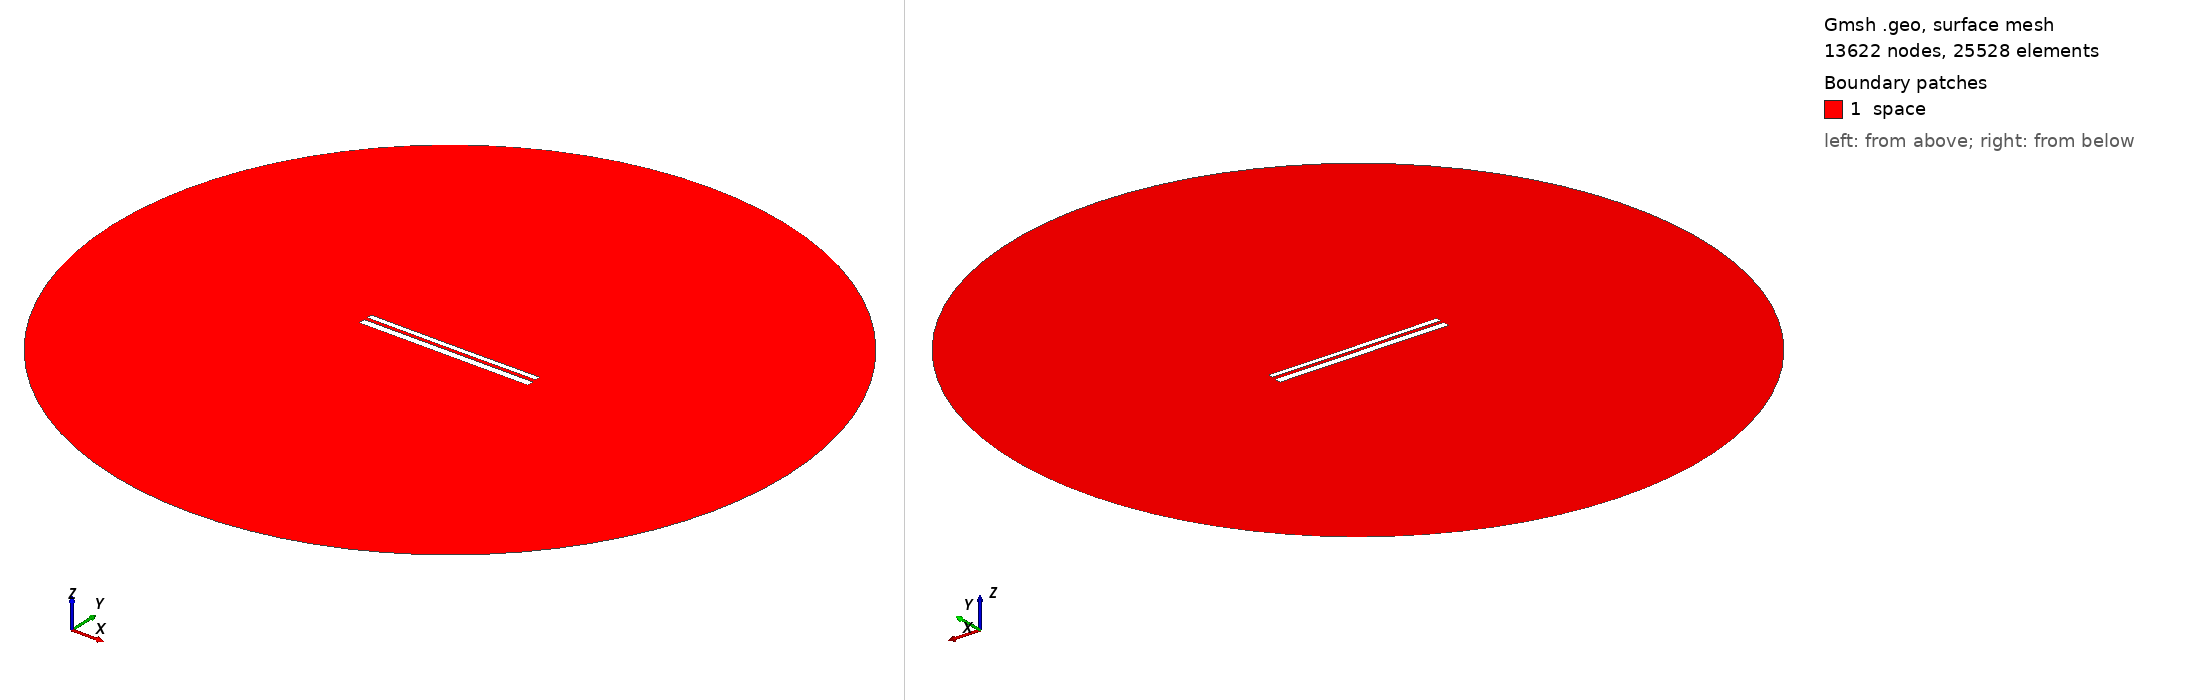

Gmsh geometry script, surface-meshed: 13622 nodes, 25528 surface elements. Boundary patches (legend numbers): 1 space. Left view from above one corner, right view from below the opposite corner. Legend entries are the model's physical surfaces. The drawing asked Gmsh for element sizes between 1% and 20% of the model's largest extent; the script's own settings can give other sizes.

=== 10288.geo (drawn) ===
//---------------------------------------
// Geometry kernel
//---------------------------------------

SetFactory("OpenCASCADE");



//---------------------------------------
// Parameters of the geometry
//---------------------------------------

// Overetch of the upper plate
overetch = 0.375;

// Distance between the plates
distance = 1.75;

// Discretization over the x axis (for the deformation)
nx = 50; 

// Length of the plate
L = 100 - overetch; 

// Number of modes
n = 4; 

// 1st mode coefficient
coeff(1) = 0.0;
beta(1) = 0.596864 * 3.1415926535 / L;

// 2nd mode coefficient
coeff(2) = -0.075;
beta(2) = 1.49418 * 3.1415926535 / L;

// 3rd mode coefficient
coeff(3) = 0.0;
beta(3) = 2.50025 * 3.1415926535 / L;

// 4th mode coefficient
coeff(4) = 0.0;
beta(4) = 3.49999 * 3.1415926535 / L;



//---------------------------------------
// Upper plate (deformed rectangle)
//---------------------------------------

// Coordiantes of the upper plate
xmin = -50;
xmax = 50 - overetch;

// Height of the upper plate
yheight = 4 - 2 * overetch;

// Indexes of the points
UpperID[] = {};
LowerID[] = {};
LeftID[] = {};
RightID[] = {};

// Point index
p = 1;

// Horizontal edges
For i In {1:nx}
    x = xmin + (i-1)*(xmax - xmin)/(nx-1);

    y_bottom = distance / 2 + overetch;
    For j In {1:n}
        C = (Cosh(beta(j)*L) + Cos(beta(j)*L)) / (Sinh(beta(j)*L) + Sin(beta(j)*L));
        y_bottom  = y_bottom + coeff(j) * (Cosh(beta(j)*(x+50)) - Cos(beta(j)*(x+50)) - C * (Sinh(beta(j)*(x+50)) - Sin(beta(j)*(x+50))));
    EndFor

    y_top = y_bottom + yheight;

    Point(p) = {x, y_top, 0, 1.0};
    UpperID[i] = p;
    p = p + 1;

    Point(p) = {x, y_bottom, 0, 1.0};
    LowerID[i] = p;
    p = p + 1;
EndFor

// Create point lists
UpperPts[] = {}; LowerPts[] = {};
For i In {1:nx}
  UpperPts[] += {UpperID[i]};
  LowerPts[] += {LowerID[i]};
EndFor

// Build splines
Spline(1) = {UpperPts[]};
Spline(2) = {LowerPts[]};
Line(3) = {LowerPts[nx-1], UpperPts[nx-1]};
Line(4) = {LowerPts[0], UpperPts[0]};

// Build the plane surface
Curve Loop(1) = {2, 3, -1, -4};
Plane Surface(1) = {1};



//---------------------------------------
// Lower plate (rectangle)
//---------------------------------------

// Vertices
Point(1001) = {-50, -1, 0, 1.0};
Point(1002) = { 50, -1, 0, 1.0};
Point(1003) = { 50,  -5, 0, 1.0};
Point(1004) = {-50,  -5, 0, 1.0};

// Edges
Line(5) = {1001, 1002};
Line(6) = {1002, 1003};
Line(7) = {1003, 1004};
Line(8) = {1004, 1001};

// Plane surface
Line Loop(2) = {5, 6, 7, 8};
Plane Surface(2) = {2}; 



//---------------------------------------
// Outer (fictious) boundary
//---------------------------------------

// Points
Point(1005) = {0, 0, 0};       // Center
Point(1006) = {200, 0, 0};     // Start point
Point(1007) = {0, 200, 0};     // 90 degrees
Point(1008) = {-200, 0, 0};    // 180 degrees
Point(1009) = {0, -200, 0};    // 270 degrees

// Circle arcs (each needs start, center, end)
Circle(9) = {1006, 1005, 1007};
Circle(10) = {1007, 1005, 1008};
Circle(11) = {1008, 1005, 1009};
Circle(12) = {1009, 1005, 1006};

// Plane surface for the entire domain
Curve Loop(3) = {9, 10, 11, 12};
Surface(3) = {3};

// Subtract the plates from the whole domain to obtain the actual domain where we want to solve the equations
BooleanDifference{ Surface{3}; Delete; }{ Surface{1}; Surface{2}; Delete; }




//---------------------------------------
// Transfinite Lines/Curves
//---------------------------------------

// Set the number of points on the boundaries
r = 7;

// Plates
Transfinite Curve {1, 2} = 50*r Using Progression 1;
Transfinite Curve {3, 4} = 2*r Using Progression 1;
Transfinite Line {5, 7} = 50*r Using Progression 1;
Transfinite Line {6, 8} = 2*r Using Progression 1;

// Outer boundary
Transfinite Line {9, 10, 11, 12} = 20 Using Progression 1;



//---------------------------------------
// Physical groups
//---------------------------------------                

// Physical curves (boundaries)
Physical Line("force_segment", 10) = {2};
Physical Line("upper_plate", 11) = {1, 3, 4};
Physical Line("lower_plate", 12) = {5, 6, 7, 8};
Physical Line("boundary", 20) = {9, 10, 11, 12};

// Physical Surfaces
Physical Surface("space", 30) = {3};



//---------------------------------------
// 6. Generate the Mesh
//---------------------------------------

// 2D mesh generation
Mesh 2;
